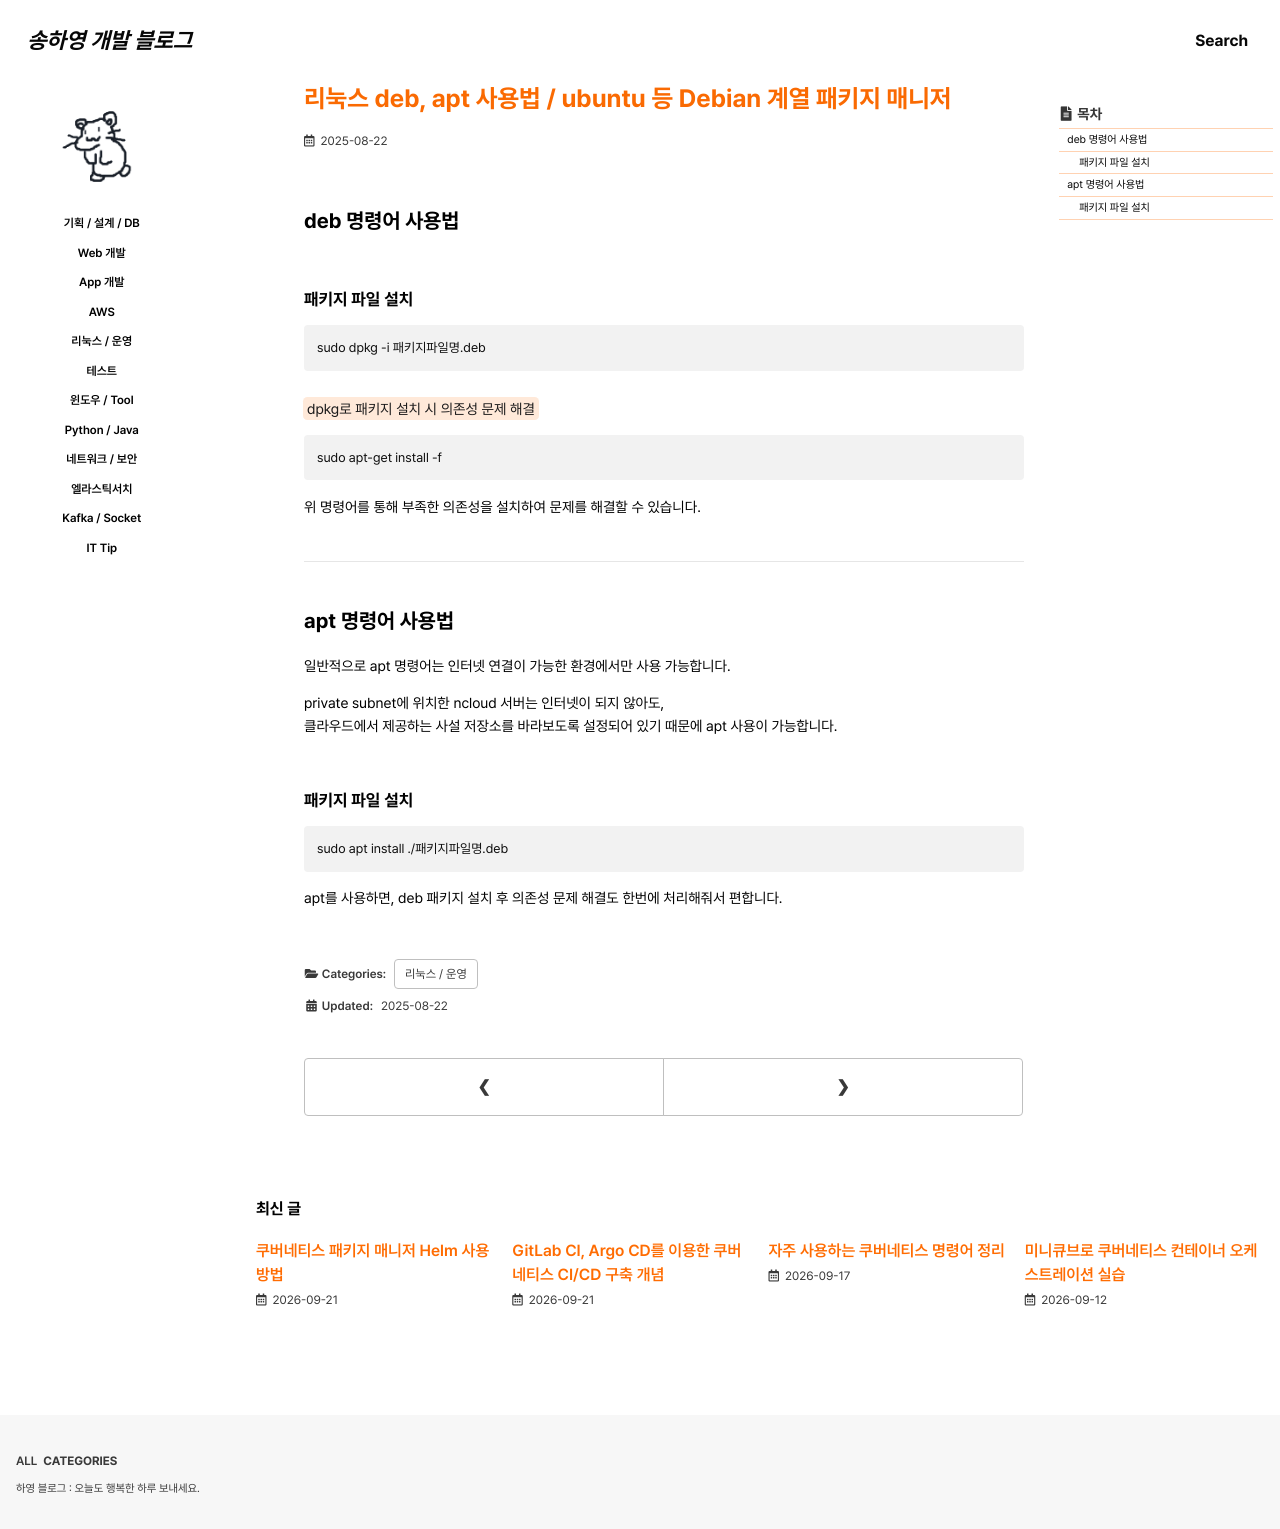

repository: 0songha0/0songha0.github.io · page: op/2025-08-22-1.html · generator: jekyll

---
title: "리눅스 deb, apt 사용법 / ubuntu 등 Debian 계열 패키지 매니저"
excerpt: ""

categories:
  - op
tags:
  - []

permalink: /op/2025-08-22-1

toc: true
toc_sticky: true

date: 2025-08-22
last_modified_at: 2025-08-22
---

## deb 명령어 사용법

### 패키지 파일 설치
```
sudo dpkg -i 패키지파일명.deb
```

<mark>dpkg로 패키지 설치 시 의존성 문제 해결</mark>
```
sudo apt-get install -f
```
위 명령어를 통해 부족한 의존성을 설치하여 문제를 해결할 수 있습니다.

---

## apt 명령어 사용법

일반적으로 apt 명령어는 인터넷 연결이 가능한 환경에서만 사용 가능합니다.

private subnet에 위치한 ncloud 서버는 인터넷이 되지 않아도,  
클라우드에서 제공하는 사설 저장소를 바라보도록 설정되어 있기 때문에 apt 사용이 가능합니다.

### 패키지 파일 설치
```
sudo apt install ./패키지파일명.deb
```
apt를 사용하면, deb 패키지 설치 후 의존성 문제 해결도 한번에 처리해줘서 편합니다.
